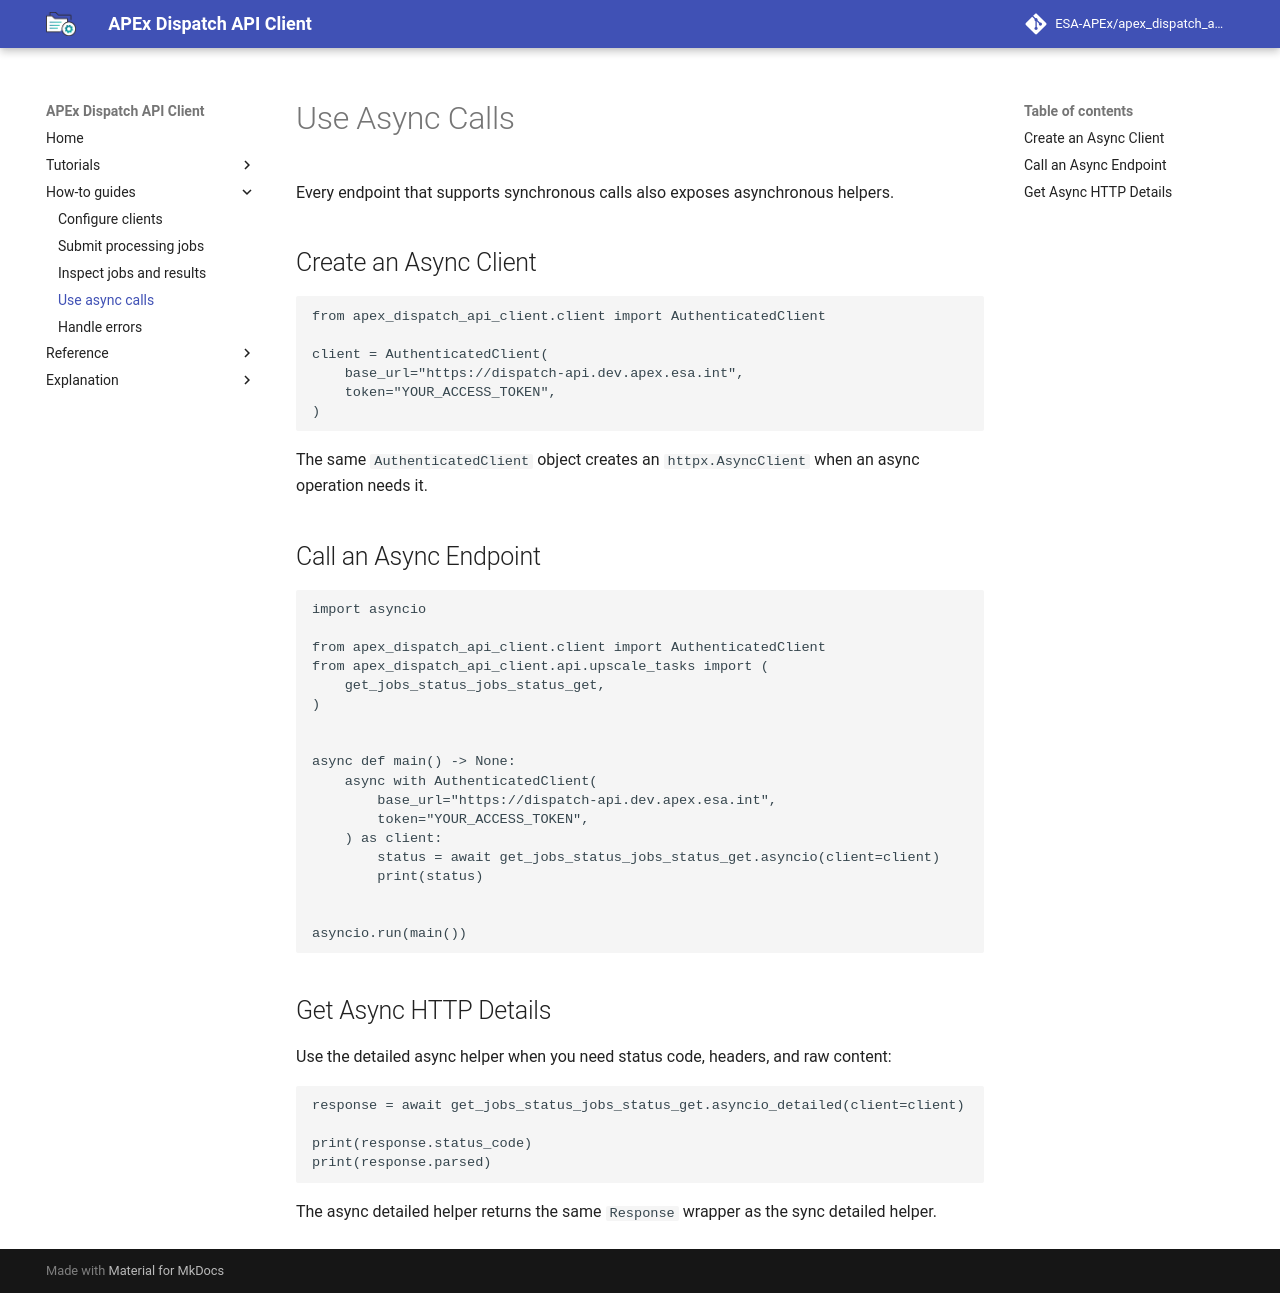

repository: ESA-APEx/apex_dispatch_api_client · page: how-to/use-async/index.html · generator: mkdocs

# Use Async Calls

Every endpoint that supports synchronous calls also exposes asynchronous
helpers.

## Create an Async Client

```python
from apex_dispatch_api_client.client import AuthenticatedClient

client = AuthenticatedClient(
    base_url="https://dispatch-api.dev.apex.esa.int",
    token="YOUR_ACCESS_TOKEN",
)
```

The same `AuthenticatedClient` object creates an `httpx.AsyncClient` when an
async operation needs it.

## Call an Async Endpoint

```python
import asyncio

from apex_dispatch_api_client.client import AuthenticatedClient
from apex_dispatch_api_client.api.upscale_tasks import (
    get_jobs_status_jobs_status_get,
)


async def main() -> None:
    async with AuthenticatedClient(
        base_url="https://dispatch-api.dev.apex.esa.int",
        token="YOUR_ACCESS_TOKEN",
    ) as client:
        status = await get_jobs_status_jobs_status_get.asyncio(client=client)
        print(status)


asyncio.run(main())
```

## Get Async HTTP Details

Use the detailed async helper when you need status code, headers, and raw
content:

```python
response = await get_jobs_status_jobs_status_get.asyncio_detailed(client=client)

print(response.status_code)
print(response.parsed)
```

The async detailed helper returns the same `Response` wrapper as the sync
detailed helper.
